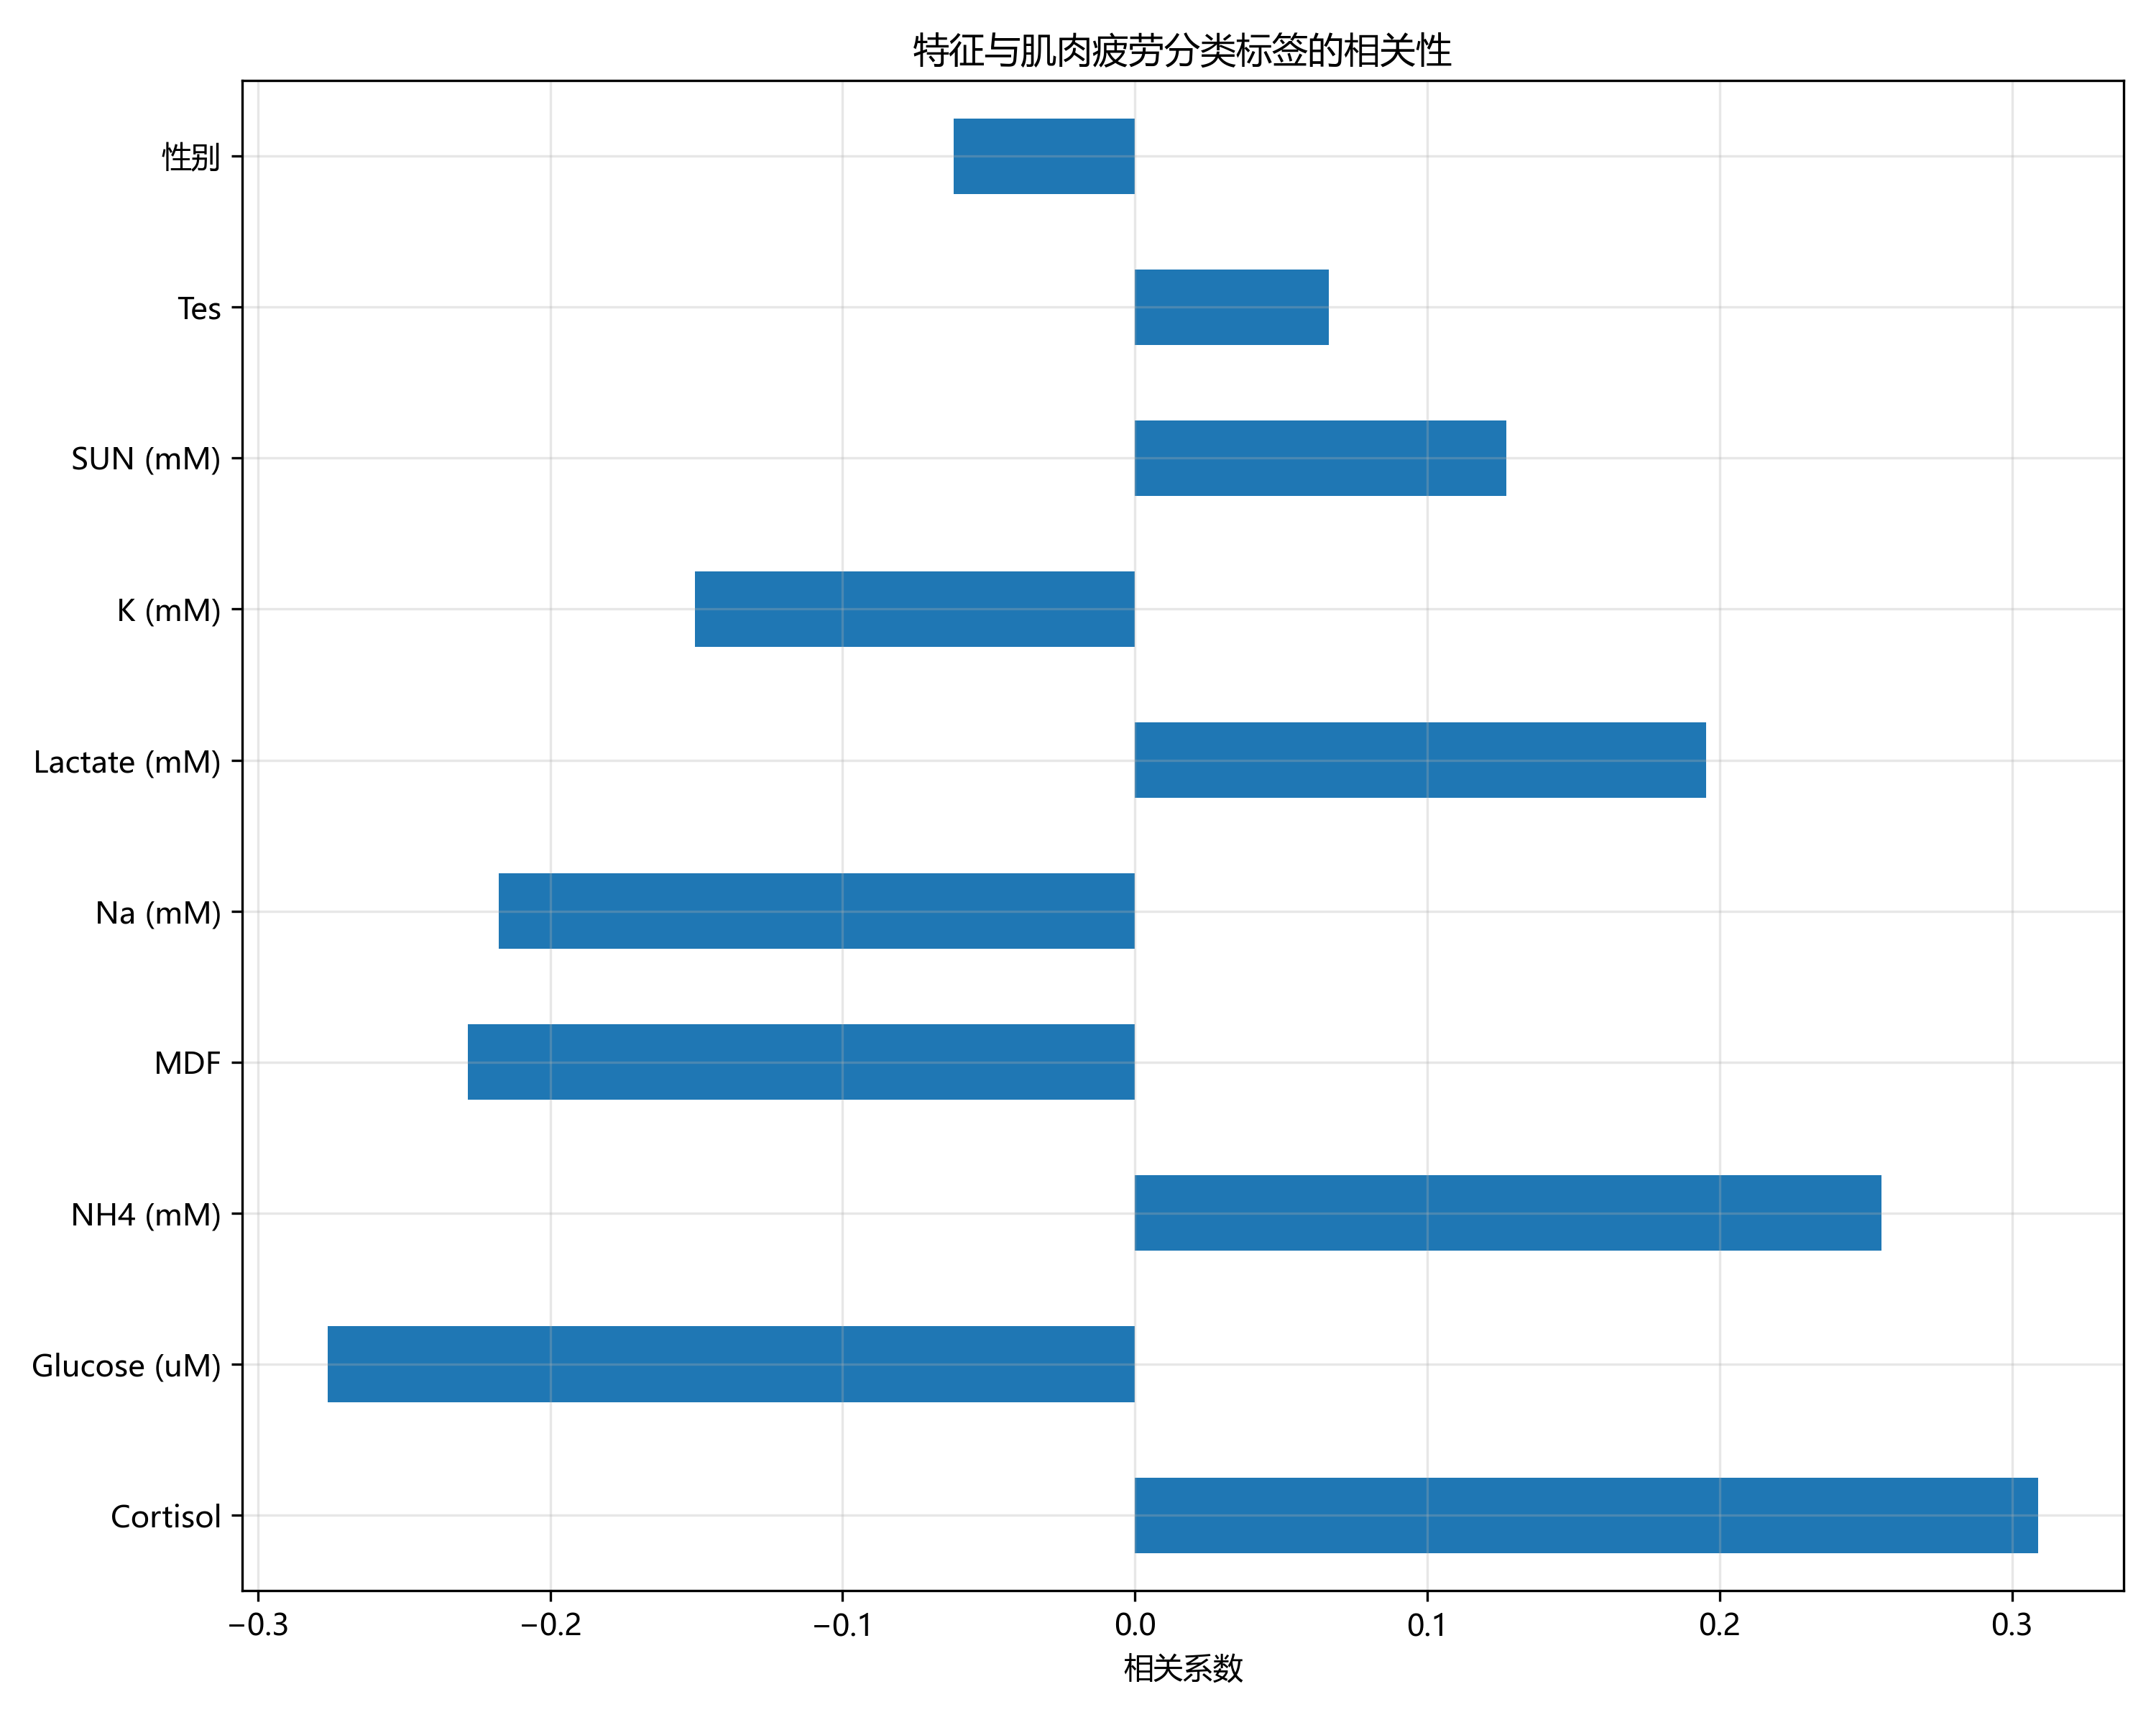

The data file committed next to this chart (first rows):
, 肌肉疲劳分类标签
Cortisol, 0.3089
Glucose (uM), -0.276
NH4 (mM), 0.2552
MDF, -0.2282
Na (mM), -0.2176
Lactate (mM), 0.1954
K (mM), -0.1504
SUN (mM), 0.127
Tes, 0.0664
性别, -0.0621
